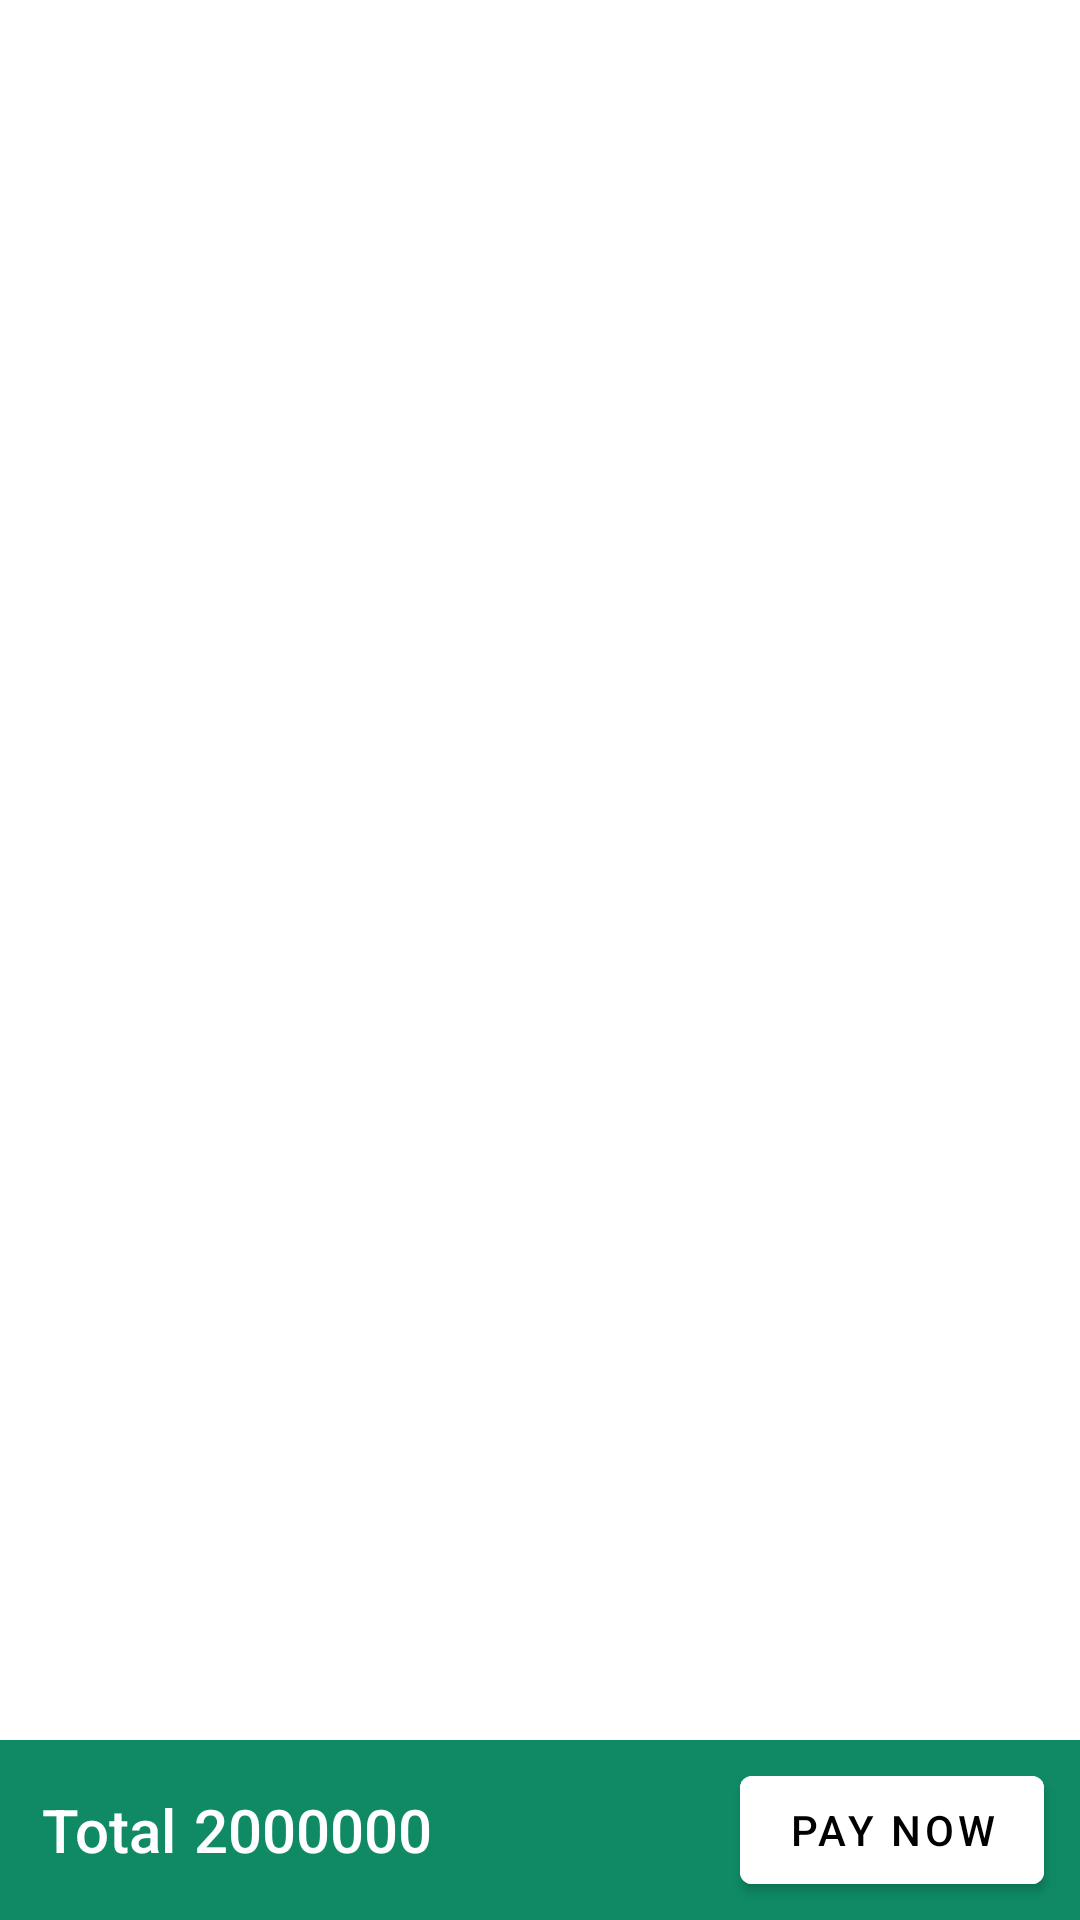

Layout XML and referenced resources for this Android screen:
<!-- AndroidManifest.xml: application theme Theme.MyPizza -->
<!-- res/layout/activity_cart.xml -->
<?xml version="1.0" encoding="utf-8"?>
<RelativeLayout
    xmlns:android="http://schemas.android.com/apk/res/android"
    android:id="@+id/rootCart"
    android:layout_width="match_parent"
    android:layout_height="match_parent"
    android:gravity="center">


    <androidx.recyclerview.widget.RecyclerView
        android:id="@+id/recyclerView"
        android:layout_width="match_parent"
        android:layout_height="match_parent"
        android:layout_above="@id/totalLayout" />

    <RelativeLayout
        android:padding="6dp"
        android:id="@+id/totalLayout"
        android:layout_width="match_parent"
        android:layout_height="wrap_content"
        android:layout_alignParentBottom="true"
        android:background="#0f8a65">

        <TextView
            android:id="@+id/total"
            android:layout_width="wrap_content"
            android:layout_height="wrap_content"
            android:layout_alignParentStart="true"
            android:layout_centerVertical="true"
            android:layout_marginStart="8dp"
            android:text="Total"
            android:textAppearance="@style/TextAppearance.AppCompat.Title"
            android:textColor="@android:color/white" />

        <LinearLayout
            android:layout_width="wrap_content"
            android:layout_height="wrap_content"
            android:layout_centerVertical="true"
            android:layout_marginStart="6dp"
            android:layout_marginEnd="8dp"
            android:layout_toEndOf="@id/total">

            <ImageView
                android:layout_width="wrap_content"
                android:layout_height="wrap_content"
                android:layout_gravity="center"
                android:src="@drawable/ic_currency_rupee" />

            <TextView
                android:id="@+id/totalPriceTxt"
                android:layout_width="wrap_content"
                android:layout_height="wrap_content"
                android:text="2000000"
                android:textAppearance="@style/TextAppearance.AppCompat.Title"
                android:textColor="@color/white" />
        </LinearLayout>

        <com.google.android.material.button.MaterialButton
            android:id="@+id/payNowBtn"
            android:layout_width="wrap_content"
            android:layout_height="wrap_content"
            android:layout_alignParentEnd="true"
            android:layout_centerVertical="true"
            android:layout_marginEnd="6dp"
            android:backgroundTint="@color/white"
            android:text="Pay Now"
            android:textColor="@color/black" />
    </RelativeLayout>

</RelativeLayout>
<!-- resources referenced by this layout -->
<resources>
  <color name="black">#FF000000</color>
  <color name="white">#FFFFFFFF</color>
  <style name="Theme.MyPizza" parent="Theme.MaterialComponents.Light.NoActionBar">
          
          <item name="colorPrimary">@color/purple_500</item>
          <item name="colorPrimaryVariant">@color/purple_700</item>
          <item name="colorOnPrimary">@color/white</item>
          
          <item name="colorSecondary">@color/teal_200</item>
          <item name="colorSecondaryVariant">@color/teal_700</item>
          <item name="colorOnSecondary">@color/black</item>
          
          <item name="android:statusBarColor" tools:targetApi="l">?attr/colorPrimaryVariant</item>
          
          <item name="bottomSheetDialogTheme">@style/CustomBottomSheetDialog</item>
      </style>
  <color name="purple_500">#FF6200EE</color>
  <color name="purple_700">#FF3700B3</color>
  <color name="teal_200">#FF03DAC5</color>
  <color name="teal_700">#FF018786</color>
  <style name="CustomBottomSheetDialog" parent="@style/ThemeOverlay.MaterialComponents.BottomSheetDialog">
          <item name="bottomSheetStyle">@style/CustomBottomSheet</item>
      </style>
  <style name="CustomBottomSheet" parent="Widget.MaterialComponents.BottomSheet">
          <item name="shapeAppearanceOverlay">@style/CustomShapeAppearanceBottomSheetDialog</item>
      </style>
  <style name="CustomShapeAppearanceBottomSheetDialog" parent="">
          <item name="cornerFamily">rounded</item>
          <item name="cornerSizeTopRight">16dp</item>
          <item name="cornerSizeTopLeft">16dp</item>
          <item name="cornerSizeBottomRight">0dp</item>
          <item name="cornerSizeBottomLeft">0dp</item>
      </style>
</resources>
